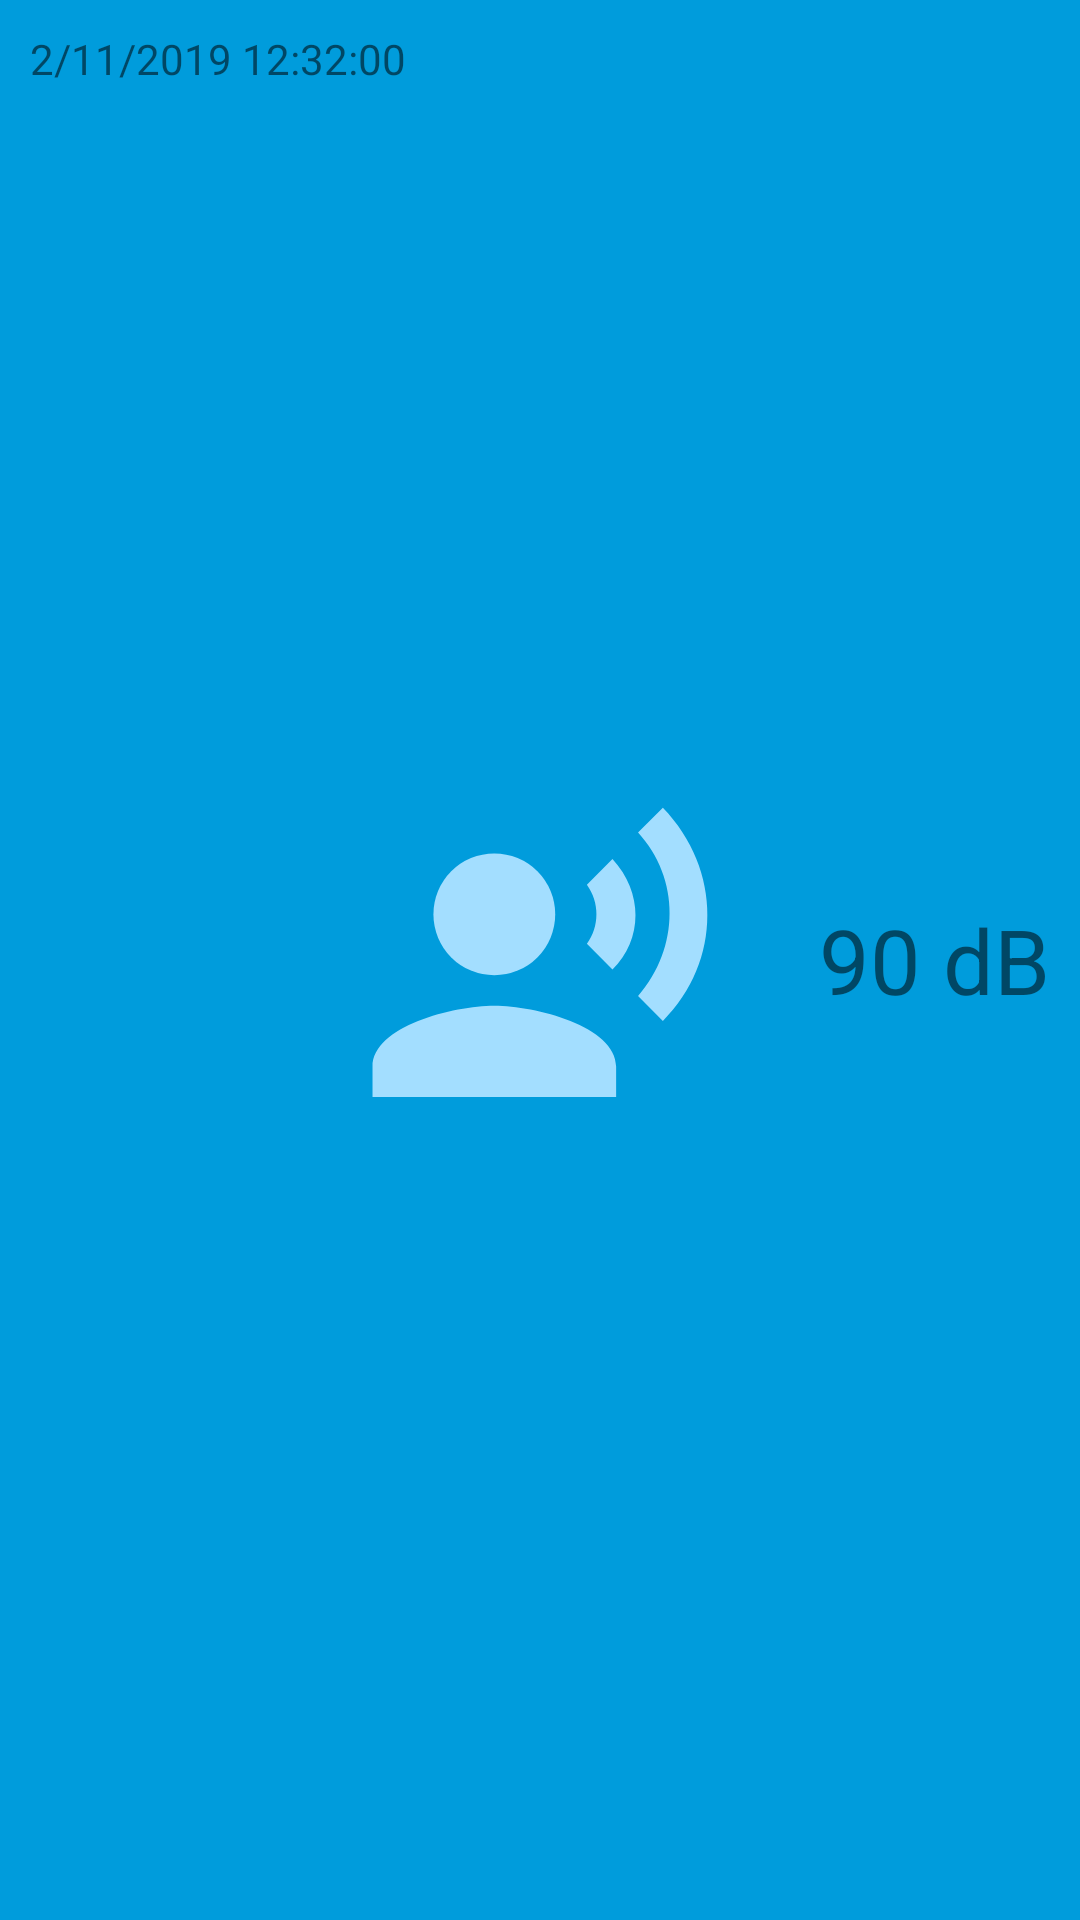

Here is an Android app screen rendered from its layout file. Give the layout XML and the strings, colors and styles it references.
<!-- AndroidManifest.xml: application theme AppTheme.Launcher -->
<!-- res/layout/fragment_measurement.xml -->
<?xml version="1.0" encoding="utf-8"?>
<FrameLayout xmlns:android="http://schemas.android.com/apk/res/android"
    xmlns:app="http://schemas.android.com/apk/res-auto"
    xmlns:tools="http://schemas.android.com/tools"
    android:layout_width="match_parent"
    android:layout_height="80dp"
    android:orientation="vertical"
    android:layout_marginBottom="5dp">

    <LinearLayout
        android:layout_width="wrap_content"
        android:layout_height="wrap_content"
        android:orientation="horizontal"
        android:layout_gravity="bottom|left"
        android:layout_marginBottom="10dp"
        android:layout_marginLeft="5dp">

        <ImageView
            android:id="@+id/imageView"
            android:layout_width="wrap_content"
            android:layout_height="wrap_content"
            app:srcCompat="@drawable/ic_baseline_location_on_24" />

        <TextView
            android:id="@+id/coords"
            android:layout_width="wrap_content"
            android:layout_height="wrap_content"
            android:textAppearance="?attr/textAppearanceListItem"
            tools:text="31.2312, -9.1231" />
    </LinearLayout>

    <TextView
        android:id="@+id/intensity"
        android:layout_width="wrap_content"
        android:layout_height="wrap_content"
        android:layout_weight="1"
        android:layout_gravity="center|right"
        android:layout_marginRight="10dp"
        android:textSize="30dp"
        android:text="90 dB" />

    <TextView
        android:id="@+id/date"
        android:layout_width="wrap_content"
        android:layout_height="wrap_content"
        android:layout_weight="1"
        android:layout_marginTop="10dp"
        android:layout_marginLeft="10dp"
        android:text="2/11/2019 12:32:00"
        android:layout_gravity="top|left"/>

</FrameLayout>
<!-- resources referenced by this layout -->
<resources>
  <style name="AppTheme.Launcher" parent="Theme.AppCompat.Light.NoActionBar">
          <item name="android:windowBackground">@drawable/splash</item>
      </style>
  <!-- drawable splash (drawable) -->
  <layer-list xmlns:android="http://schemas.android.com/apk/res/android"
      android:opacity="opaque">
      <item android:drawable="@color/colorPrimary"/>
      <item
          android:width="300dp"
          android:height="300dp"
          android:drawable="@drawable/ic_launcher_foreground"
          android:gravity="center" />
  </layer-list>
  <color name="colorPrimary">#009CDC</color>
  <!-- drawable ic_launcher_foreground (drawable) -->
  <vector xmlns:android="http://schemas.android.com/apk/res/android"
      android:width="108dp"
      android:height="108dp"
      android:viewportWidth="108"
      android:viewportHeight="108"
      android:tint="#A3DEFF">
    <group android:scaleX="1.827"
        android:scaleY="1.827"
        android:translateX="32.076"
        android:translateY="32.076">
      <path
          android:fillColor="@android:color/white"
          android:pathData="M9,9m-4,0a4,4 0,1 1,8 0a4,4 0,1 1,-8 0"/>
      <path
          android:fillColor="@android:color/white"
          android:pathData="M9,15c-2.67,0 -8,1.34 -8,4v2h16v-2c0,-2.66 -5.33,-4 -8,-4zM16.76,5.36l-1.68,1.69c0.84,1.18 0.84,2.71 0,3.89l1.68,1.69c2.02,-2.02 2.02,-5.07 0,-7.27zM20.07,2l-1.63,1.63c2.77,3.02 2.77,7.56 0,10.74L20.07,16c3.9,-3.89 3.91,-9.95 0,-14z"/>
    </group>
  </vector>
</resources>
